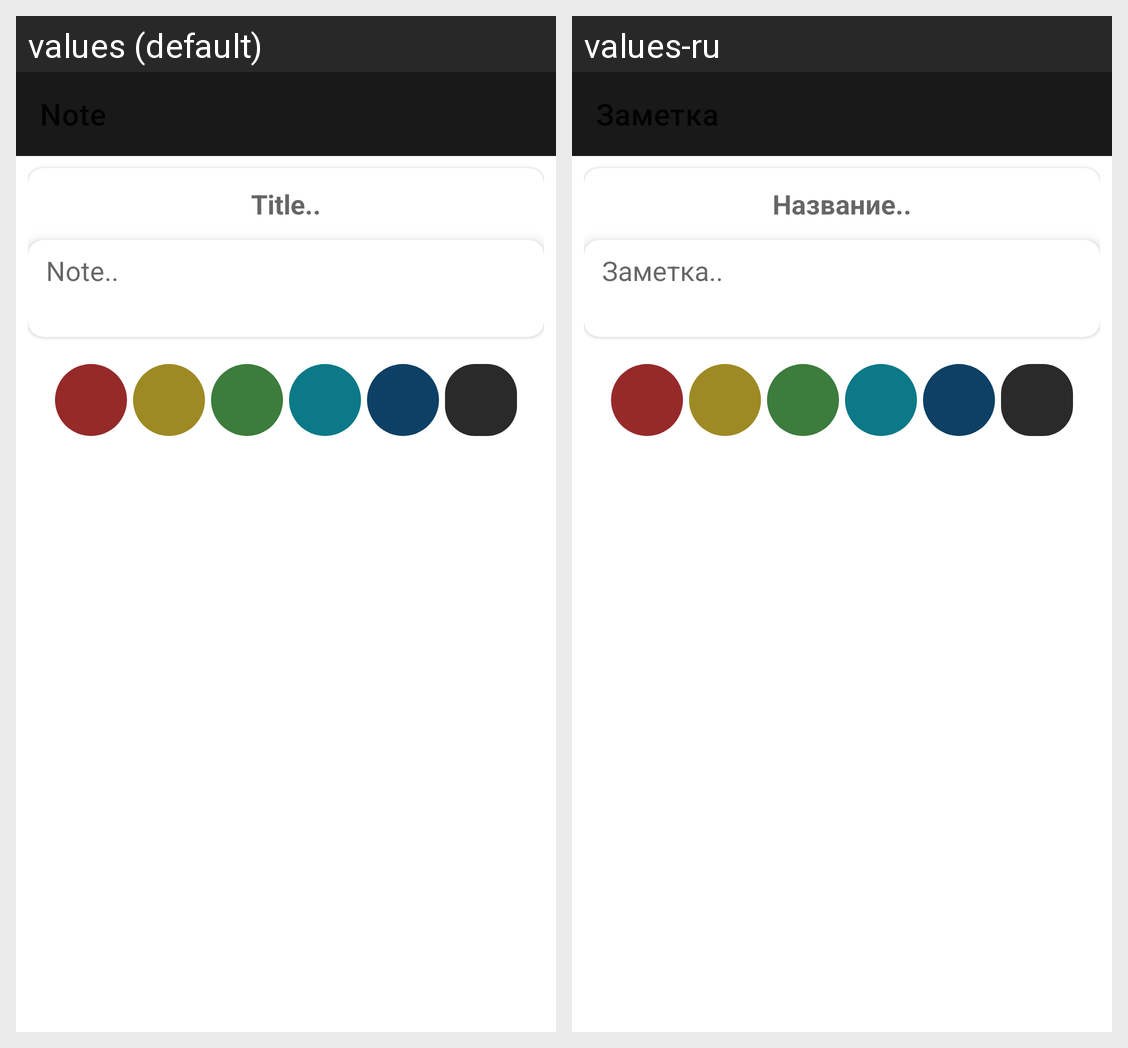

For this localized Android screen grid, give each drawn string resource with its value in every locale shown.
Android screen res/layout/fragment_edit_note.xml rendered under 2 locales, left to right: values (default), values-ru. Device: Nexus 5 (rendered at 1080×1920; each locale shown at half size, 540×960, under a caption strip naming it); theme Theme.Note.
Strings drawn on this screen, with the default value and each locale's value (text and hints the layout hard-codes, and strings that could not be matched under every locale, appear in the picture but are not listed):

et_note_title_hint
  values: Title..
  values-ru: Название..

et_note_description_hint
  values: Note..
  values-ru: Заметка..
